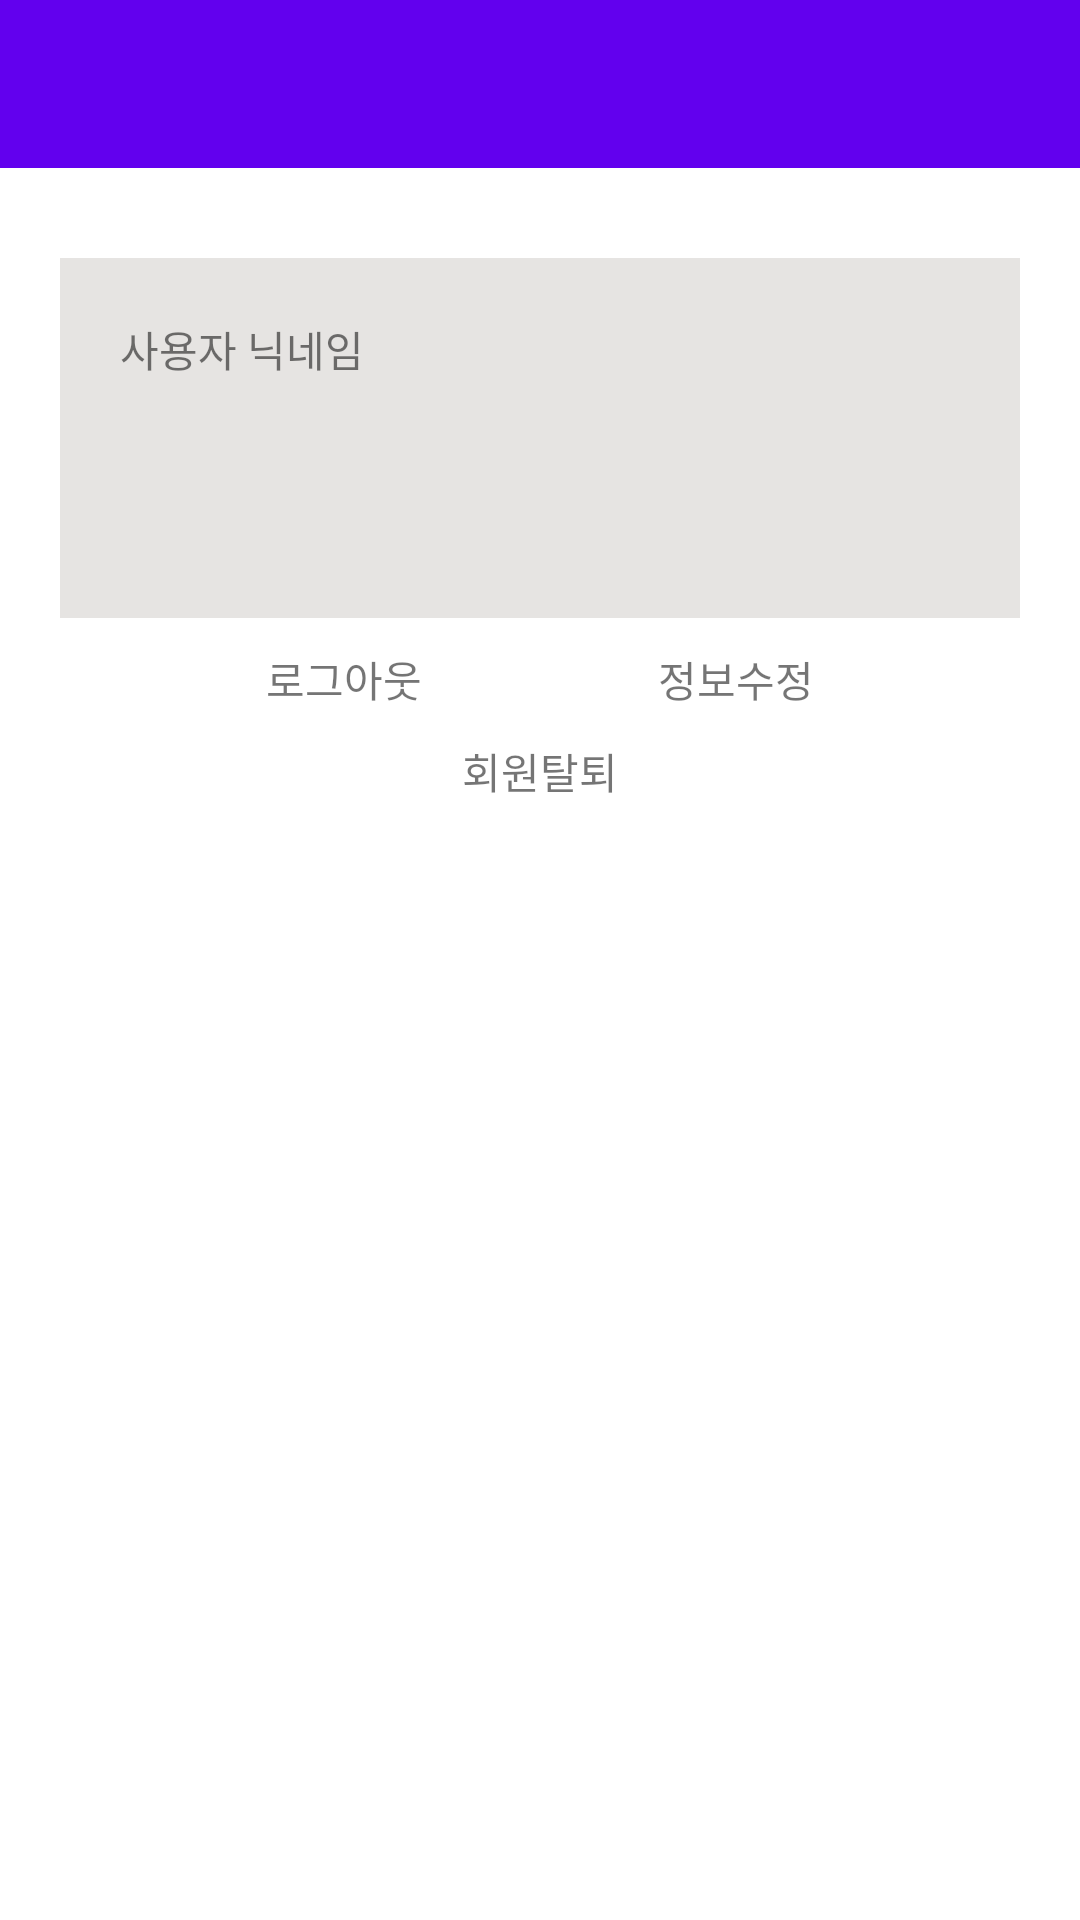

Produce the Android XML layout that renders to this screen, including the resource entries it uses.
<!-- AndroidManifest.xml: application theme Theme.Howlook -->
<!-- res/layout/fragment_my_info.xml -->
<?xml version="1.0" encoding="utf-8"?>
<androidx.constraintlayout.widget.ConstraintLayout xmlns:android="http://schemas.android.com/apk/res/android"
    xmlns:tools="http://schemas.android.com/tools"
    xmlns:app="http://schemas.android.com/apk/res-auto"
    android:layout_width="match_parent"
    android:layout_height="match_parent"
    tools:context=".ui.myinfo.MyInfoFragment">

    
    <com.google.android.material.appbar.MaterialToolbar
        android:id="@+id/materialToolbar"
        android:layout_width="match_parent"
        android:layout_height="wrap_content"
        android:background="?attr/colorPrimary"
        android:minHeight="?attr/actionBarSize"
        android:theme="?attr/actionBarTheme"
        app:layout_constraintTop_toTopOf="parent"/>


    <TextView
        android:id="@+id/nickName"
        android:layout_width="match_parent"
        android:layout_height="120dp"
        android:layout_marginHorizontal="20dp"
        android:layout_marginTop="30dp"
        android:padding="20dp"
        android:background="@color/grey"
        android:orientation="vertical"
        app:layout_constraintStart_toStartOf="parent"
        app:layout_constraintEnd_toEndOf="parent"
        app:layout_constraintTop_toBottomOf="@+id/materialToolbar"
        android:text="사용자 닉네임" />

    <TextView
        android:id="@+id/logoutText"
        android:layout_width="wrap_content"
        android:layout_height="wrap_content"
        android:layout_marginLeft="50dp"
        android:layout_marginRight="20dp"
        android:layout_weight="1"
        android:layout_marginTop="10dp"
        android:gravity="center"
        app:layout_constraintStart_toStartOf="parent"
        app:layout_constraintTop_toBottomOf="@id/nickName"
        app:layout_constraintEnd_toStartOf="@id/updateText"
        android:text="로그아웃" />

    <TextView
        android:id="@+id/updateText"
        android:layout_width="wrap_content"
        android:layout_height="wrap_content"
        android:layout_marginLeft="20dp"
        android:layout_marginRight="50dp"
        android:layout_weight="1"
        android:gravity="center"
        android:text="정보수정"
        app:layout_constraintEnd_toEndOf="parent"
        app:layout_constraintStart_toEndOf="@id/logoutText"
        app:layout_constraintTop_toTopOf="@id/logoutText" />

    <TextView
        android:id="@+id/deleteText"
        android:layout_width="wrap_content"
        android:layout_height="wrap_content"
        android:layout_margin="10dp"
        app:layout_constraintTop_toBottomOf="@id/logoutText"
        app:layout_constraintStart_toStartOf="parent"
        app:layout_constraintEnd_toEndOf="parent"
        android:text="회원탈퇴" />


</androidx.constraintlayout.widget.ConstraintLayout>
<!-- resources referenced by this layout -->
<resources>
  <color name="grey">#E6E4E2</color>
  <style name="Theme.Howlook" parent="Theme.MaterialComponents.DayNight.NoActionBar">
          
          <item name="colorPrimary">@color/purple_500</item>
          <item name="colorPrimaryVariant">@color/purple_700</item>
          <item name="colorOnPrimary">@color/white</item>
          
          <item name="colorSecondary">@color/teal_200</item>
          <item name="colorSecondaryVariant">@color/teal_700</item>
          <item name="colorOnSecondary">@color/black</item>
          
          <item name="android:statusBarColor">?attr/colorPrimaryVariant</item>
          
      </style>
  <color name="purple_500">#FF6200EE</color>
  <color name="purple_700">#FF3700B3</color>
  <color name="white">#FFFFFFFF</color>
  <color name="teal_200">#FF03DAC5</color>
  <color name="teal_700">#FF018786</color>
  <color name="black">#FF000000</color>
</resources>
